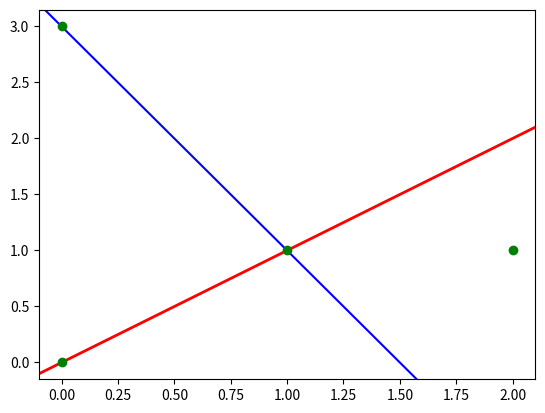
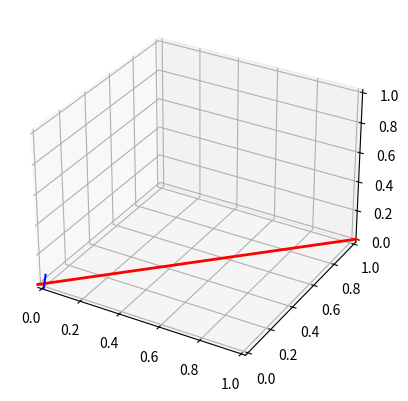

Here is the Python script that generated these plots, in order: (Note: this script raises an exception after producing the figures.)
"""Script to test plotting a line which is 'indefinite', same as axhline or axvline in matplotlib, where panning/zooming works as expected"""

import numpy as np
from numpy.typing import ArrayLike
import matplotlib.pyplot as plt
from matplotlib.axes import Axes

def plot_line_2d(ax: Axes, line: ArrayLike, point: ArrayLike = np.array([0, 0]), **kwargs) -> None:
    """Plot an indefinite line in 2D, defined by a point and a direction vector"""

    def update_line():
        xlim, ylim = ax.get_xlim(), ax.get_ylim()
        dx, dy = vx, vy
        t_values = []
        if abs(dx) > 1e-10:
            t_left = (xlim[0] - center_x) / dx
            t_right = (xlim[1] - center_x) / dx
            t_values.extend([t_left, t_right])
        if abs(dy) > 1e-10:
            t_bottom = (ylim[0] - center_y) / dy
            t_top = (ylim[1] - center_y) / dy
            t_values.extend([t_bottom, t_top])
        if abs(dx) < 1e-10:
            x_coords = [center_x, center_x]
            y_coords = [ylim[0] - abs(ylim[1] - ylim[0]), ylim[1] + abs(ylim[1] - ylim[0])]
        elif abs(dy) < 1e-10:
            x_coords = [xlim[0] - abs(xlim[1] - xlim[0]), xlim[1] + abs(xlim[1] - xlim[0])]
            y_coords = [center_y, center_y]
        else:
            t_min, t_max = min(t_values), max(t_values); t_range = t_max - t_min
            t_min -= t_range * 0.1
            t_max += t_range * 0.1
            x_coords, y_coords = [center_x + t_min * dx, center_x + t_max * dx], [center_y + t_min * dy, center_y + t_max * dy]
        line.set_xdata(x_coords), line.set_ydata(y_coords)
    
    point = np.array(point, dtype=float)
    line = np.array(line, dtype=float)
    if np.allclose(line, 0):
        raise ValueError("Vector cannot be zero")
    
    # Calculate the center point and direction from the span vector
    x0, y0 = point
    vx, vy = line
    center_x = x0 + vx / 2
    center_y = y0 + vy / 2
    
    line, = ax.plot([], [], **kwargs)
    ax.callbacks.connect('xlim_changed', lambda ax: update_line())
    ax.callbacks.connect('ylim_changed', lambda ax: update_line())
    update_line()


def plot_line_3d(ax, line: ArrayLike, point: ArrayLike = np.array([0, 0, 0]), **kwargs) -> None:
    """Plot an indefinite line in 3D, defined by a point and a direction vector"""

    def update_line():
        xlim, ylim, zlim = ax.get_xlim(), ax.get_ylim(), ax.get_zlim()
        dx, dy, dz = vx, vy, vz
        t_values = []
        
        if abs(dx) > 1e-10:
            t_left = (xlim[0] - center_x) / dx
            t_right = (xlim[1] - center_x) / dx
            t_values.extend([t_left, t_right])
        if abs(dy) > 1e-10:
            t_bottom = (ylim[0] - center_y) / dy
            t_top = (ylim[1] - center_y) / dy
            t_values.extend([t_bottom, t_top])
        if abs(dz) > 1e-10:
            t_near = (zlim[0] - center_z) / dz
            t_far = (zlim[1] - center_z) / dz
            t_values.extend([t_near, t_far])
        
        if len(t_values) > 0:
            t_min, t_max = min(t_values), max(t_values)
            
            # Check if line actually intersects the 3D box
            if abs(dx) > 1e-10:
                x_min_t = (xlim[0] - center_x) / dx
                x_max_t = (xlim[1] - center_x) / dx
                if x_min_t > x_max_t:
                    x_min_t, x_max_t = x_max_t, x_min_t
            else:
                # Line parallel to x-planes: check if within x bounds
                if center_x < xlim[0] or center_x > xlim[1]:
                    x_coords, y_coords, z_coords = [], [], []
                    line_obj.set_data_3d(x_coords, y_coords, z_coords)
                    return
                x_min_t, x_max_t = -1e10, 1e10
                
            if abs(dy) > 1e-10:
                y_min_t = (ylim[0] - center_y) / dy
                y_max_t = (ylim[1] - center_y) / dy
                if y_min_t > y_max_t:
                    y_min_t, y_max_t = y_max_t, y_min_t
            else:
                # Line parallel to y-planes: check if within y bounds
                if center_y < ylim[0] or center_y > ylim[1]:
                    x_coords, y_coords, z_coords = [], [], []
                    line_obj.set_data_3d(x_coords, y_coords, z_coords)
                    return
                y_min_t, y_max_t = -1e10, 1e10
                
            if abs(dz) > 1e-10:
                z_min_t = (zlim[0] - center_z) / dz
                z_max_t = (zlim[1] - center_z) / dz
                if z_min_t > z_max_t:
                    z_min_t, z_max_t = z_max_t, z_min_t
            else:
                # Line parallel to z-planes: check if within z bounds
                if center_z < zlim[0] or center_z > zlim[1]:
                    x_coords, y_coords, z_coords = [], [], []
                    line_obj.set_data_3d(x_coords, y_coords, z_coords)
                    return
                z_min_t, z_max_t = -1e10, 1e10
            
            # Find intersection with 3D box
            t_enter = max(x_min_t, y_min_t, z_min_t)
            t_exit = min(x_max_t, y_max_t, z_max_t)
            
            # Only show line if it actually intersects the box
            if t_enter <= t_exit:
                x_coords = [center_x + t_enter * dx, center_x + t_exit * dx]
                y_coords = [center_y + t_enter * dy, center_y + t_exit * dy]
                z_coords = [center_z + t_enter * dz, center_z + t_exit * dz]
            else:
                # Line doesn't intersect current view - hide it
                x_coords, y_coords, z_coords = [], [], []
        else:
            # Handle case where line is parallel to all coordinate planes
            range_max = max(abs(xlim[1] - xlim[0]), abs(ylim[1] - ylim[0]), abs(zlim[1] - zlim[0]))
            t_min, t_max = -range_max * 0.1, range_max * 0.1
            x_coords = [center_x + t_min * dx, center_x + t_max * dx]
            y_coords = [center_y + t_min * dy, center_y + t_max * dy]
            z_coords = [center_z + t_min * dz, center_z + t_max * dz]
        
        line_obj.set_data_3d(x_coords, y_coords, z_coords)
    
    point = np.array(point, dtype=float)
    line = np.array(line, dtype=float)
    if np.allclose(line, 0):
        raise ValueError("Vector cannot be zero")
    
    # Calculate the center point and direction from the span vector
    x0, y0, z0 = point
    vx, vy, vz = line
    center_x = x0 + vx / 2
    center_y = y0 + vy / 2
    center_z = z0 + vz / 2
    
    line_obj, = ax.plot([], [], [], **kwargs)
    ax.callbacks.connect('xlim_changed', lambda _: update_line())
    ax.callbacks.connect('ylim_changed', lambda _: update_line())
    ax.callbacks.connect('zlim_changed', lambda _: update_line())
    update_line()


if __name__ == "__main__":

    # ------ 2D LINE ------
    fig, ax = plt.subplots()
    
    plot_line_2d(ax, line=[1, 1], color='red', linewidth=2)
    plot_line_2d(ax, point=[1, 1], line=[-1, 2], color='blue')
    ax.plot([0, 2, 1, 0], [0, 1, 1, 3], 'go', label='Points')

    # ------ 3D LINE ------
    fig = plt.figure()
    ax = fig.add_subplot(projection='3d')

    plot_line_3d(ax, line=[1, 1, 0], color='red', linewidth=2)
    plot_line_3d(ax, line=[-1, 2, 1], color='blue')
    ax.scatter([0, 2, 1, 0], [0, 1, 1, 3], [1, 0, 2, 3], c='g', label='Points', axlim_clip=True)
    ax.set_xlim(-3, 3)
    ax.set_ylim(-3, 3)
    ax.set_zlim(-3, 3)

    # Show plots
    plt.show()